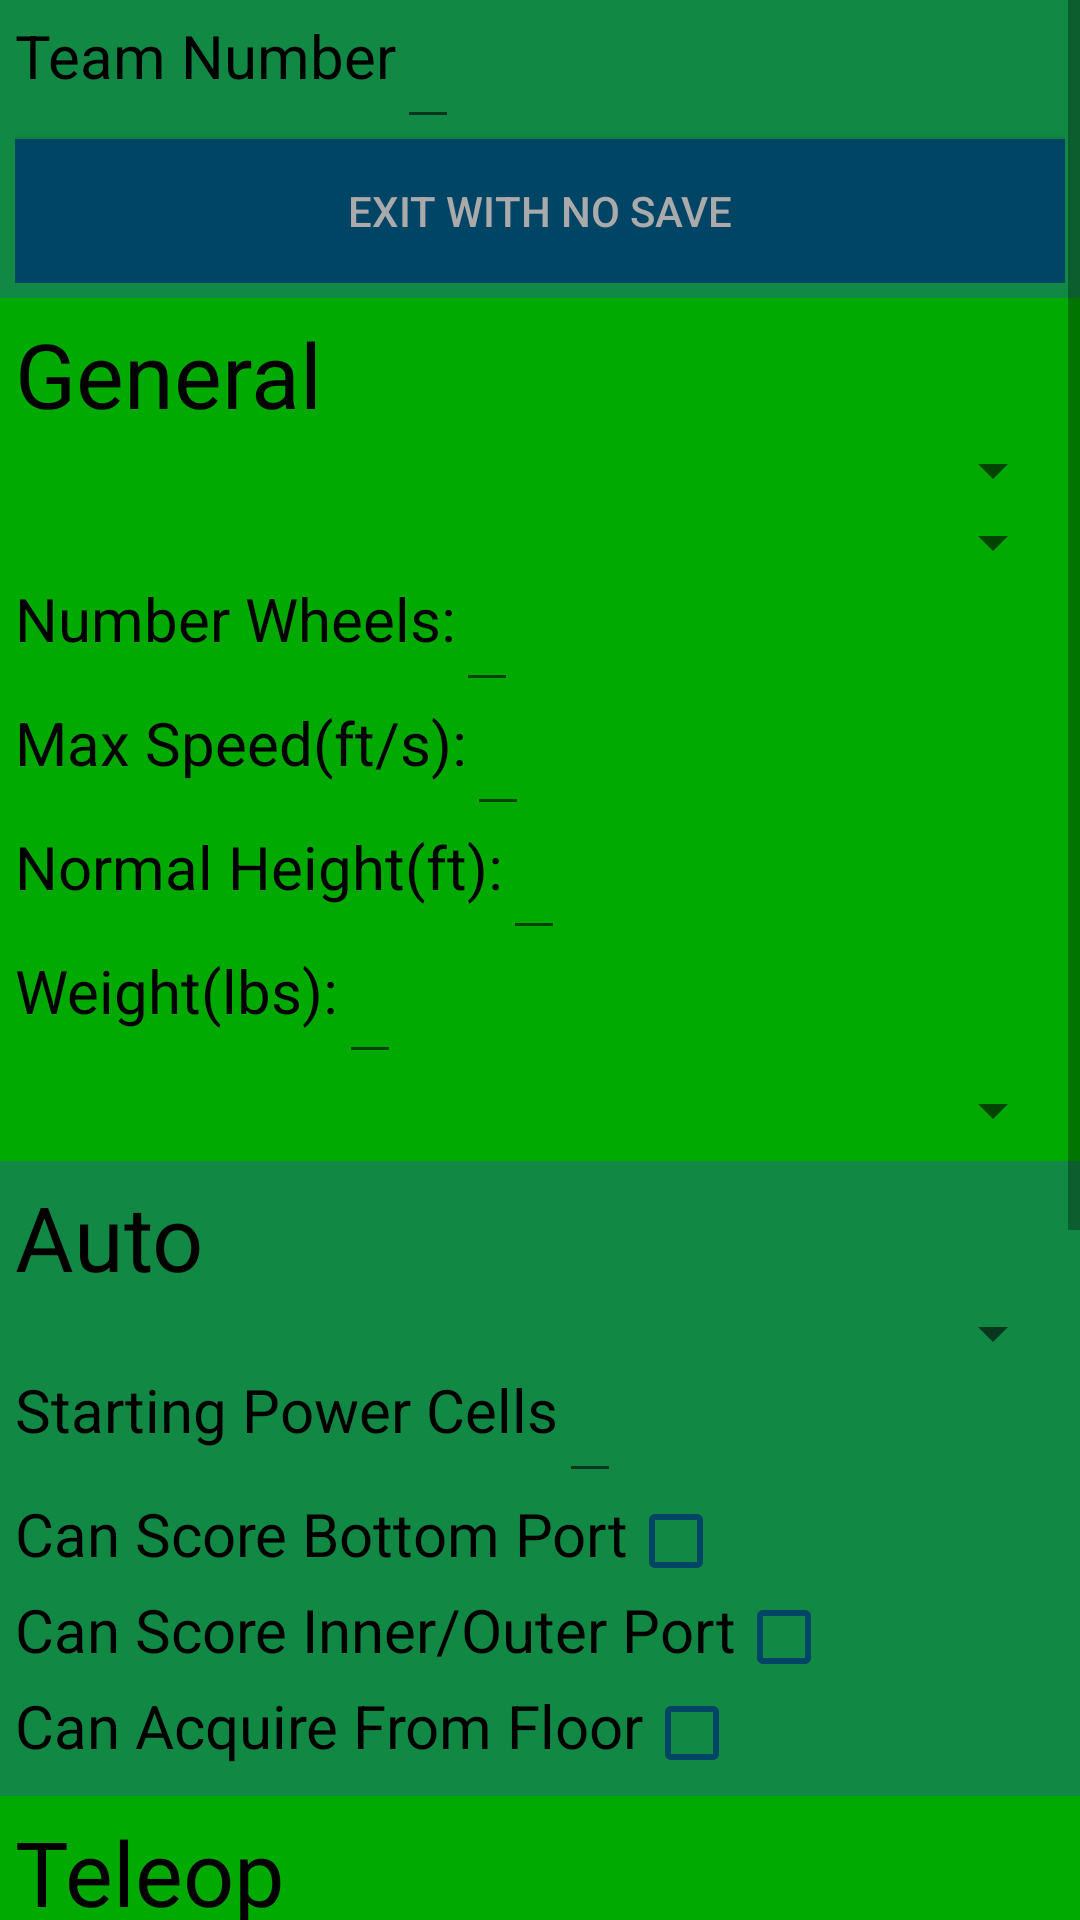

The Android layout XML behind this screen, and the referenced resources:
<!-- AndroidManifest.xml: application theme AppTheme -->
<!-- res/layout/fragment_benchmarking.xml -->
<?xml version="1.0" encoding="utf-8"?>
<ScrollView xmlns:android="http://schemas.android.com/apk/res/android"
    android:layout_width="match_parent"
    android:layout_height="match_parent"
    android:orientation="vertical">
    <LinearLayout
        android:layout_width="match_parent"
        android:layout_height="wrap_content"
        android:orientation="vertical"
        android:background="@color/background">
        
        <LinearLayout
            style="@style/jcas_backgroundComplement">
            <LinearLayout
                style="@style/jcas_horizontalBlock">
                <TextView
                    style="@style/jcas_textView"
                    android:text="Team Number"/>
                <EditText
                    android:id="@+id/teamNumber"
                    style="@style/jcas_editText"
                    android:inputType="number"/>
            </LinearLayout>
            <Button
                android:id="@+id/exitButton"
                style="@style/jcas_bigOlButton"
                android:text="@string/benchmark_exit"/>
        </LinearLayout>
        
        <LinearLayout
            style="@style/jcas_background">
            
            <TextView
                style="@style/jcas_headerTextView"
                android:text="General" />

            <Spinner
                android:id="@+id/driveType"
                style="@style/jcas_spinner"/>

            <Spinner
                android:id="@+id/wheelType"
                style="@style/jcas_spinner" />

            <LinearLayout
                style="@style/jcas_horizontalBlock"
                >
                <TextView
                    style="@style/jcas_textView"
                    android:text="Number Wheels:"/>
                <EditText
                    android:id="@+id/numWheels"
                    style="@style/jcas_editText"
                    android:inputType="number"/>

            </LinearLayout>

            <LinearLayout
                style="@style/jcas_horizontalBlock"
                >
                <TextView
                    style="@style/jcas_textView"
                    android:text="Max Speed(ft/s):"/>
                <EditText
                    android:id="@+id/maxSpeed"
                    style="@style/jcas_editText"
                    android:inputType="numberDecimal"/>

            </LinearLayout>

            <LinearLayout
                style="@style/jcas_horizontalBlock"
                >
                <TextView
                    style="@style/jcas_textView"
                    android:text="Normal Height(ft):"/>
                <EditText
                    android:id="@+id/height"
                    style="@style/jcas_editText"
                    android:inputType="numberDecimal"/>

            </LinearLayout>

            <LinearLayout
                style="@style/jcas_horizontalBlock"
                >
                <TextView
                    style="@style/jcas_textView"
                    android:text="Weight(lbs):"/>
                <EditText
                    android:id="@+id/weight"
                    android:inputType="numberDecimal"
                    style="@style/jcas_editText" />

            </LinearLayout>

            <Spinner
                android:id="@+id/visionType"
                style="@style/jcas_spinner"/>

        </LinearLayout>
        
        <LinearLayout
            style="@style/jcas_backgroundComplement">
            
            <TextView
                style="@style/jcas_headerTextView"
                android:text="Auto"/>

            <Spinner
                android:id="@+id/startPos"
                style="@style/jcas_spinner"/>

            <LinearLayout
                style="@style/jcas_horizontalBlock">
                <TextView
                    style="@style/jcas_textView"
                    android:text="Starting Power Cells"/>
                <EditText
                    android:id="@+id/startingCells"
                    android:inputType="number"
                    style="@style/jcas_editText"/>
            </LinearLayout>

            <LinearLayout
                style="@style/jcas_horizontalBlock">
                <TextView
                    style="@style/jcas_textView"
                    android:text="Can Score Bottom Port"/>
                <CheckBox
                    android:id="@+id/autoScoreBottom"
                    style="@style/jcas_checkBox"/>
            </LinearLayout>

            <LinearLayout
                style="@style/jcas_horizontalBlock">
                <TextView
                    style="@style/jcas_textView"
                    android:text="Can Score Inner/Outer Port"/>
                <CheckBox
                    android:id="@+id/autoScoreTop"
                    style="@style/jcas_checkBox"/>
            </LinearLayout>

            <LinearLayout
                style="@style/jcas_horizontalBlock">
                <TextView
                    style="@style/jcas_textView"
                    android:text="Can Acquire From Floor"/>
                <CheckBox
                    android:id="@+id/autoAcquireFloor"
                    style="@style/jcas_checkBox"/>
            </LinearLayout>

        </LinearLayout>
        
        <LinearLayout
            style="@style/jcas_background">
            
            <TextView
                style="@style/jcas_headerTextView"
                android:text="Teleop"/>

            <LinearLayout
                style="@style/jcas_horizontalBlock">
                <TextView
                    style="@style/jcas_textView"
                    android:text="Can Score Bottom Port"/>
                <CheckBox
                    android:id="@+id/teleScoreBottom"
                    style="@style/jcas_checkBox"/>
            </LinearLayout>

            <LinearLayout
                style="@style/jcas_horizontalBlock">
                <TextView
                    style="@style/jcas_textView"
                    android:text="Can Score Inner/Outer Port"/>
                <CheckBox
                    android:id="@+id/teleScoreTop"
                    style="@style/jcas_checkBox"/>
            </LinearLayout>

            <LinearLayout
                style="@style/jcas_horizontalBlock">
                <TextView
                    style="@style/jcas_textView"
                    android:text="Can Acquire From Floor"/>
                <CheckBox
                    android:id="@+id/teleAcquireFloor"
                    style="@style/jcas_checkBox"/>
            </LinearLayout>

        </LinearLayout>
        
        <LinearLayout
            style="@style/jcas_backgroundComplement">
            
            <TextView
                style="@style/jcas_headerTextView"
                android:text="End Game"/>
            <LinearLayout
                style="@style/jcas_horizontalBlock">
                <TextView
                    style="@style/jcas_textView"
                    android:text="Can Climb"/>
                <CheckBox
                    android:id="@+id/canClimb"
                    style="@style/jcas_checkBox"/>
            </LinearLayout>

            <LinearLayout
                style="@style/jcas_horizontalBlock">
                <TextView
                    style="@style/jcas_textView"
                    android:text="Can Actively Level"/>
                <CheckBox
                    android:id="@+id/canLevel"
                    style="@style/jcas_checkBox"/>
            </LinearLayout>

        </LinearLayout>
        
        <LinearLayout
            style="@style/jcas_background">
            
            <TextView
                style="@style/jcas_headerTextView"
                android:text="Comments"/>
            <EditText
                android:id="@+id/comments"
                style="@style/jcas_editText"
                android:layout_width="match_parent"
                android:inputType="text"
                />
            <Button
                android:id="@+id/saveButton"
                style="@style/jcas_bigOlButton"
                android:text="Save (Submit?)"/>
        </LinearLayout>

    </LinearLayout>
</ScrollView>
<!-- resources referenced by this layout -->
<resources>
  <color name="background">#00AA00</color>
  <string name="benchmark_exit">Exit with no save</string>
  <style name="jcas_background">
          <item name="android:layout_width">match_parent</item>
          <item name="android:layout_height">wrap_content</item>
          <item name="android:orientation">vertical</item>
          <item name="android:padding">5dp</item>
      </style>
  <style name="jcas_backgroundComplement" parent="jcas_background">
          <item name="android:background">@color/backgroundSupplement</item>
      </style>
  <style name="jcas_bigOlButton">
          <item name="android:layout_width">match_parent</item>
          <item name="android:layout_height">wrap_content</item>
          <item name="android:background">@color/complement</item>
          <item name="android:textColor">@color/textColorComplement</item>
      </style>
  <style name="jcas_checkBox">
          <item name="android:layout_height">wrap_content</item>
          <item name="android:layout_width">wrap_content</item>
          <item name="android:buttonTint">@color/complement</item>
      </style>
  <style name="jcas_editText">
          <item name="android:layout_width">wrap_content</item>
          <item name="android:layout_height">wrap_content</item>
          <item name="android:textColor">@color/textColorComplement</item>
      </style>
  <style name="jcas_headerTextView" parent="jcas_textView">
          <item name="android:layout_width">match_parent</item>
          <item name="android:textSize">30sp</item>
      </style>
  <style name="jcas_horizontalBlock">
          <item name="android:orientation">horizontal</item>
          <item name="android:layout_width">match_parent</item>
          <item name="android:layout_height">wrap_content</item>
      </style>
  <style name="jcas_spinner">
          <item name="android:layout_width">match_parent</item>
          <item name="android:layout_height">wrap_content</item>
      </style>
  <style name="jcas_textView">
          <item name="android:layout_width">wrap_content</item>
          <item name="android:layout_height">match_parent</item>
          <item name="android:textSize">20sp</item>
          <item name="android:textColor">@color/textColor</item>
      </style>
  <style name="AppTheme" parent="Theme.AppCompat.Light.DarkActionBar">
          
          <item name="colorPrimary">@color/BLACK</item>
      </style>
  <color name="backgroundSupplement">#118844</color>
  <color name="complement">#004466</color>
  <color name="textColorComplement">#AAAAAA</color>
  <color name="textColor">#000000</color>
  <color name="BLACK">#000000</color>
</resources>
